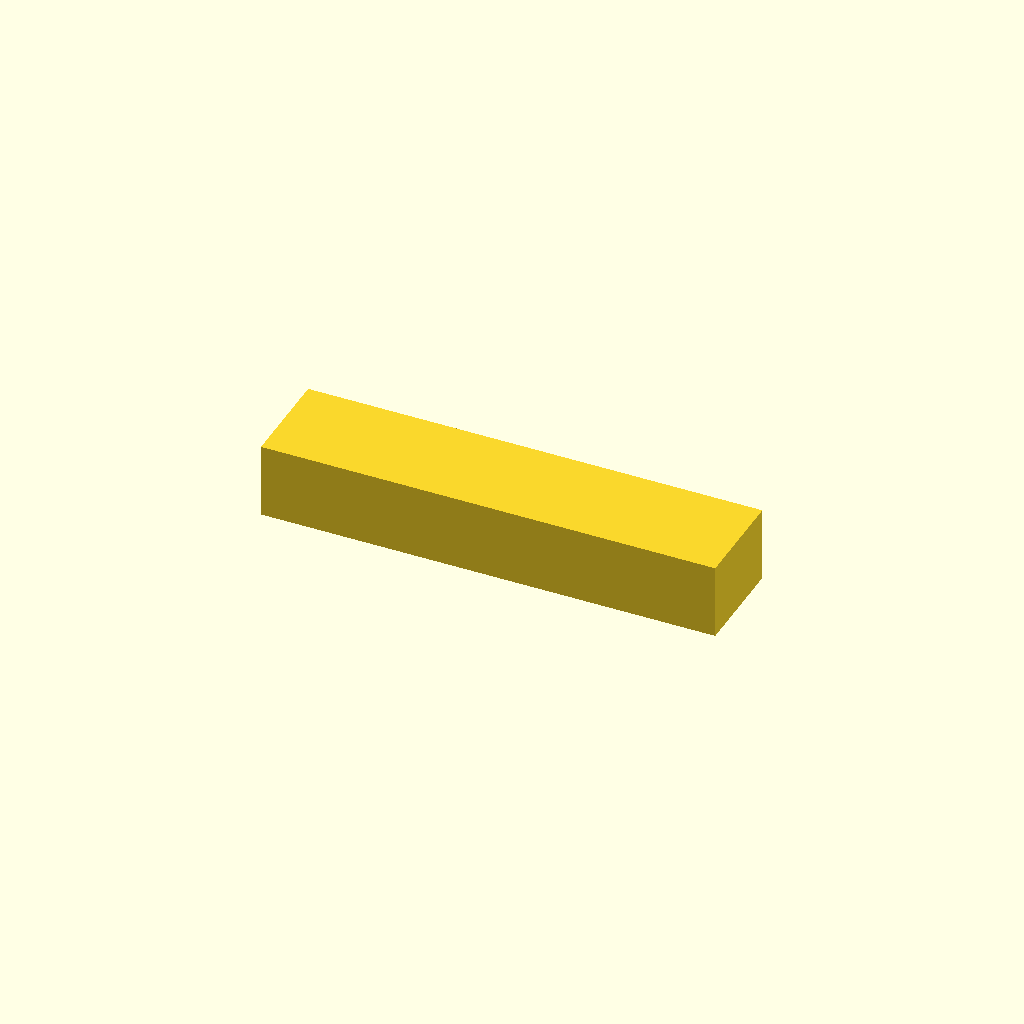
Cell 1: rendered with the file's own defaults.
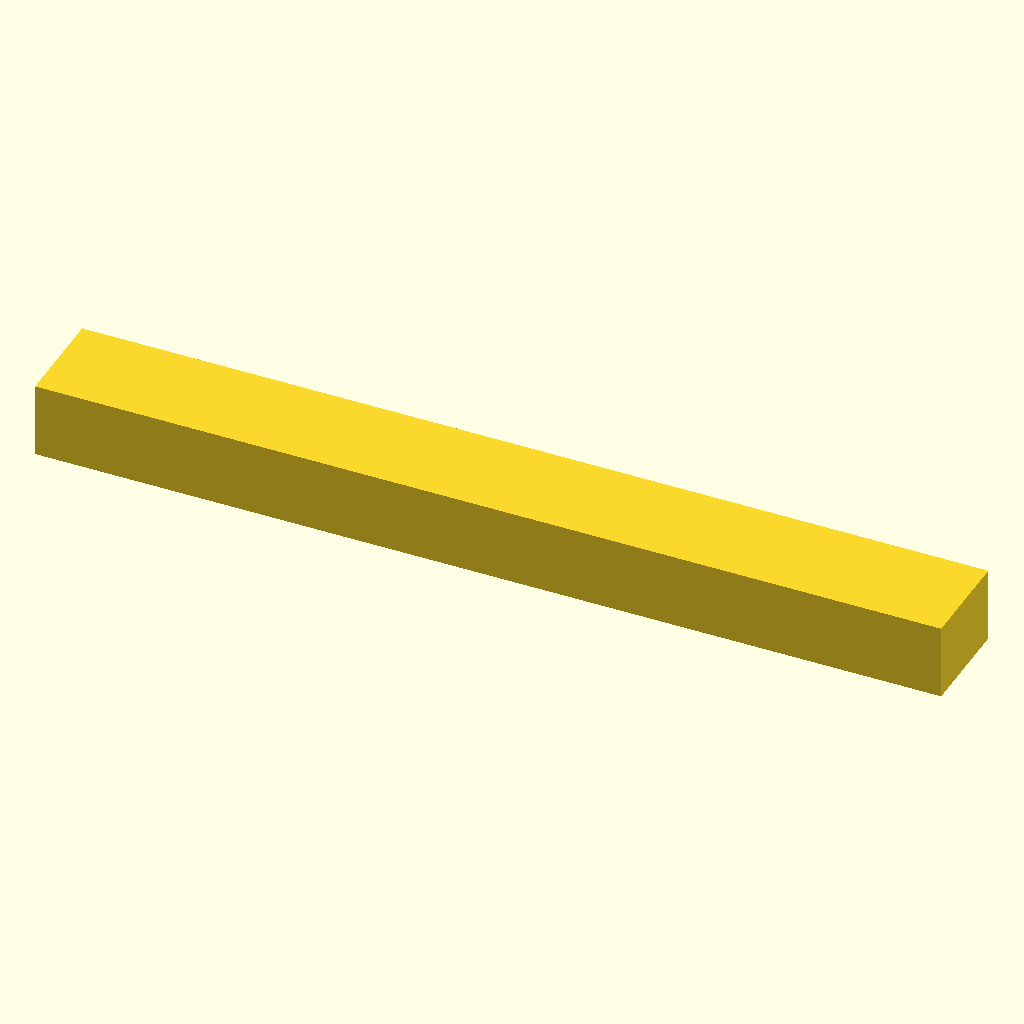
Cell 2 — inch_to_mm set to 50.8, the other parameters unchanged.
One fixed orthographic camera (rotation 55°, 0°, 25°; colour scheme Cornfield) for every cell.
The OpenSCAD source (src/hardware/scad/otterbox_interior_dash.scad):
// ====================================================================================
// REVOLUTIONARY TECHNOLOGY COMPANY & UNIVERSITY OF WASHINGTON DEPARTMENT OF PHYSICS
// Subsystem: otterbox_interior_dash.scad (Dual-Density Ruggedized Cockpit Shell)
// Core Partner: OtterBox Custom Automotive Engineering division
// Center Origin (0,0,0) = Geometric Center of the Steering Column Dash Port
// ====================================================================================

$fn = 120; // High-fidelity injection-mold tooling path resolution

// --- OtterBox Material Property Parameters (mm) ---
inch_to_mm         = 25.4;
dash_total_width   = 54.0 * inch_to_mm; // 1371.6 mm interior cabin cross-width
shell_thickness_pc = 5.50;              // High-strength Polycarbonate rigid skeleton core
skin_thickness_tpu = 3.50;              // Shock-absorbing soft-touch synthetic rubber outer layer

// Integrated Cockpit Component Cavity Pockets
univac_display_w   = 280.00;            // Main 36-bit diagnostics monitor cutout
iris_cam_pocket_d  = 55.00;             // Center-hub eye tracking module pocket

module dual_layer_otterbox_dash() {
    // 1. HARD INNER SKELETON LAYER (Molded Polycarbonate Core Base)
    color("DimGrey") {
        difference() {
            // Main horizontal dashboard beam architecture
            translate([-dash_total_width/2, -150, -100])
                cube([dash_total_width, 300, 220]);
            
            // Central core cutout passage for the 1969 manual steering shaft
            translate([0, -160, 0])
                rotate([-15, 0, 0]) // Matches 15-degree steering column angle rake
                    cylinder(d=85.0, h=400, center=true);
            
            // Deep instrument pocket recess for the Univac IX Dashboard screen
            translate([-univac_display_w/2, -151, 10])
                cube([univac_display_w, 160, 140]);
        }
    }

    // 2. SOFT IMPACT SHIELD SKIN (Overmolded Synthetic Rubber Texture Layer)
    color("DarkCharcoal") {
        translate([-dash_total_width/2 - skin_thickness_tpu, -150 - skin_thickness_tpu, -100 - skin_thickness_tpu])
            difference() {
                // Expanded protective exterior envelope dimension block
                cube([dash_total_width + (2*skin_thickness_tpu), 300 + (2*skin_thickness_tpu), 220 + (2*skin_thickness_tpu)]);
                // Hollow out the core so it slips seamlessly over the polycarbonate beam skeleton
                translate([skin_thickness_tpu, skin_thickness_tpu, skin_thickness_tpu])
                    cube([dash_total_width + 2, 302, 222]);
            }
    }
}

module cage_snap_lock_lugs() {
    // Custom molded heavy-duty retention clips based on phone case design patterns.
    // Snaps directly onto the roll bars to eliminate dash rattles under track conditions.
    for (x_offset = [-dash_total_width/3, dash_total_width/3]) {
        translate([x_offset, 135, -40]) {
            color("Black") {
                difference() {
                    cube([50, 45, 60], center=true);
                    // Snap clearance bore matched exactly to your 1-5/8" (41.275mm) cage tubes
                    rotate([0, 90, 0])
                        cylinder(d=41.28, h=52, center=true);
                }
            }
        }
    }
}

// --- Composite Interior Module Instantiation ---
union() {
    dual_layer_otterbox_dash();
    cage_snap_lock_lugs();
}
Parameter table extracted from the source (name, type, default, range or options):
inch_to_mm: number, default 25.4
shell_thickness_pc: number, default 5.5
skin_thickness_tpu: number, default 3.5
univac_display_w: number, default 280
iris_cam_pocket_d: number, default 55
